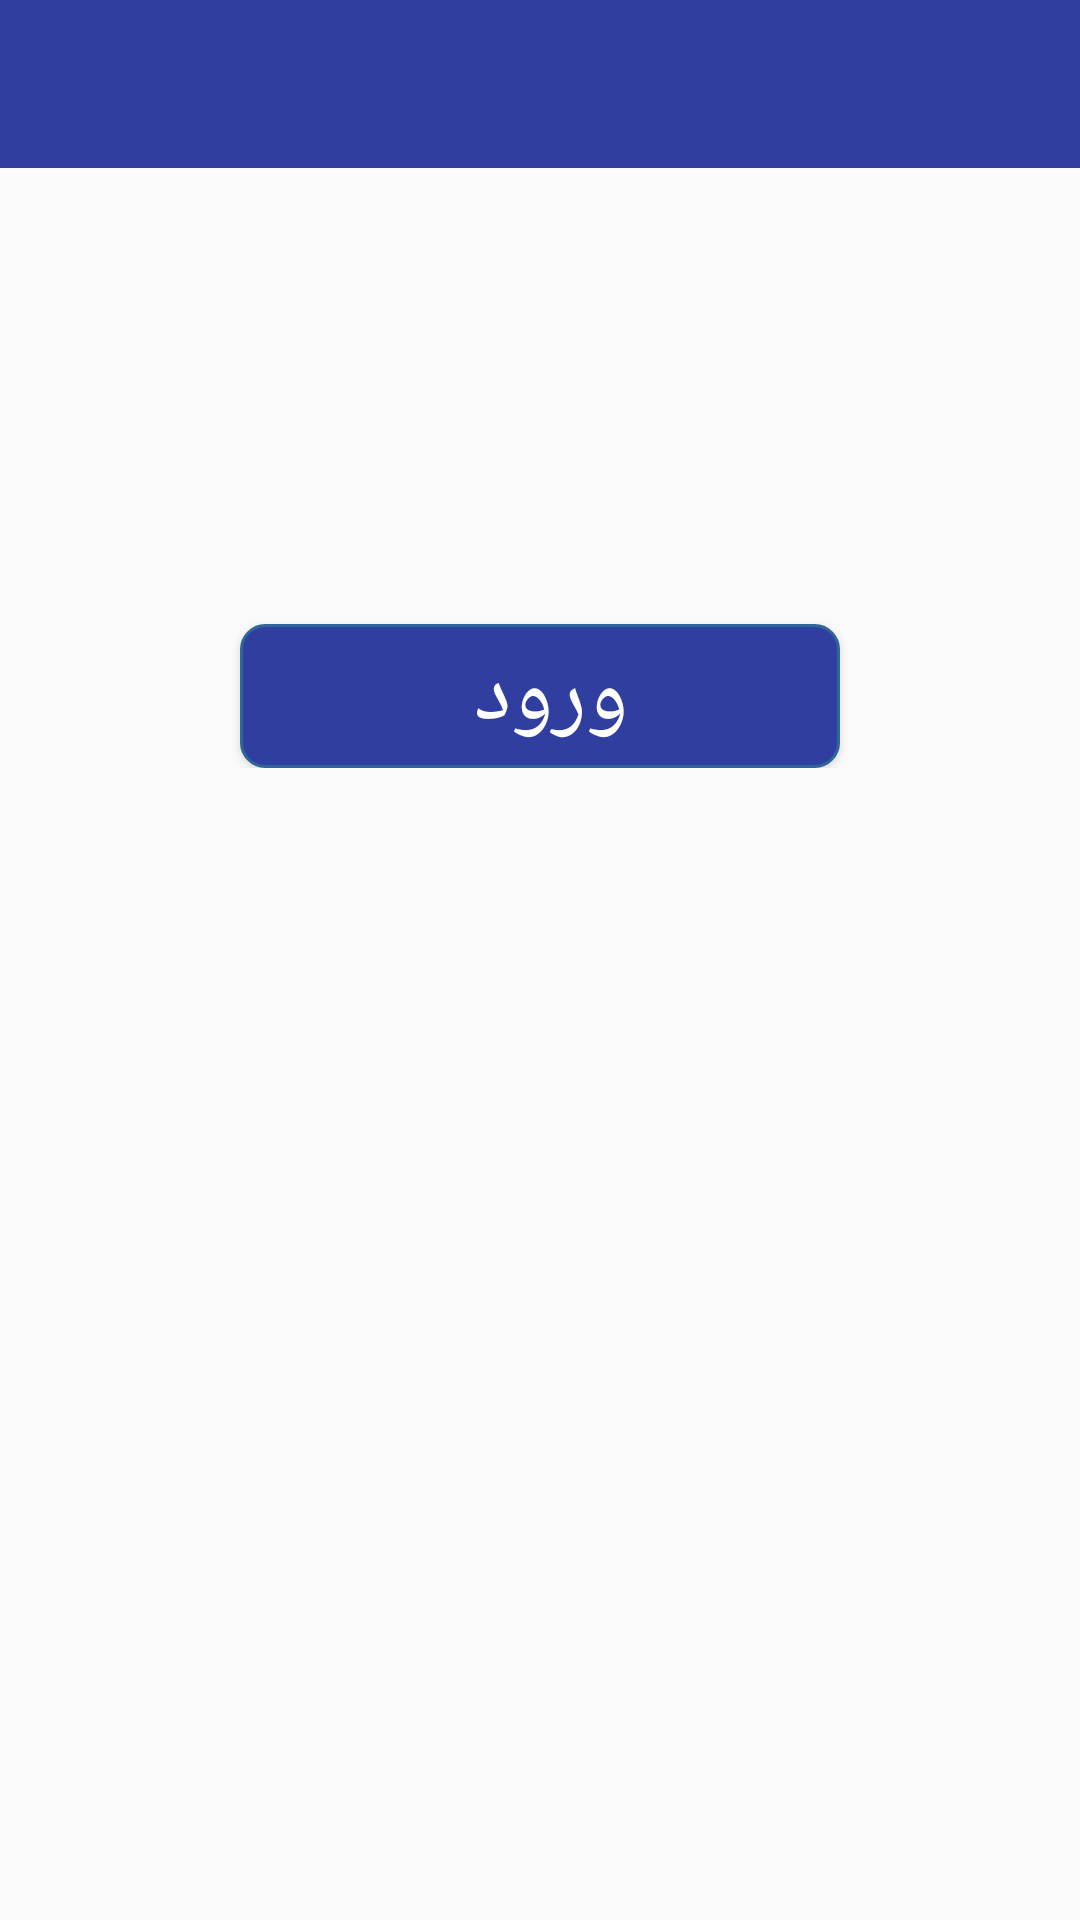

Layout XML and referenced resources for this Android screen:
<!-- AndroidManifest.xml: application theme AppTheme -->
<!-- res/layout/set_ip.xml -->
<?xml version="1.0" encoding="utf-8"?>
<LinearLayout xmlns:android="http://schemas.android.com/apk/res/android"
    android:layout_width="match_parent"
    android:layout_height="wrap_content" android:orientation="vertical">
    <include layout="@layout/labal_app_bar_new"/>
    <ScrollView xmlns:android="http://schemas.android.com/apk/res/android"
        android:layout_width="match_parent"
        android:layout_height="match_parent" >
        <LinearLayout xmlns:android="http://schemas.android.com/apk/res/android"
            android:gravity="right"
            android:orientation="vertical" android:layout_width="match_parent"
            android:layout_height="match_parent">

                <android.support.design.widget.TextInputLayout
                    android:layout_width="match_parent"
                    android:layout_marginTop="40dp"
                    android:layout_height="wrap_content"
                    android:id="@+id/NumberInput">
                <EditText
                    android:singleLine="true"
                    android:id="@+id/user"
                    android:gravity="right"
                    android:layout_width="200dp"
                    android:layout_height="0dp"
                    android:layout_weight="20"
                    android:hint="نام کاربری"
                    android:layout_gravity="right"
                    android:layout_marginTop="20dp"
                    android:layout_marginRight="58dp"
                    />
                </android.support.design.widget.TextInputLayout>
            <android.support.design.widget.TextInputLayout
                android:layout_marginTop="40dp"
                android:layout_width="match_parent"
                android:layout_height="wrap_content"

                android:id="@+id/Numb">
                <EditText

                    android:password="true"
                    android:singleLine="true"
                    android:id="@+id/pass"
                    android:gravity="right"
                    android:layout_width="200dp"
                    android:layout_height="0dp"
                    android:layout_weight="20"
                    android:hint="گذر واژه"
                    android:layout_gravity="right"
                    android:layout_marginTop="20dp"
                    android:layout_marginRight="58dp"
                    />
            </android.support.design.widget.TextInputLayout>
            <Button
                android:layout_weight="20"

                android:textSize="30dp"
                android:id="@+id/login"
                android:layout_width="200dp"
                android:layout_height="0dp"
                android:text="ورود "
                android:layout_gravity="center"
                android:gravity="center"
                android:layout_marginTop="50dp"
                android:background="@drawable/button_menu"
                android:textColor="#ffffff"/>


        </LinearLayout>
    </ScrollView>

</LinearLayout>
<!-- res/layout/labal_app_bar_new.xml (included above) -->
<?xml version="1.0" encoding="utf-8"?>
<LinearLayout xmlns:android="http://schemas.android.com/apk/res/android"
    xmlns:app="http://schemas.android.com/apk/res-auto"
    android:orientation="vertical"
    android:layout_width="match_parent"
    android:layout_height="wrap_content">
<android.support.v7.widget.Toolbar android:layout_width="match_parent"
    android:layout_height="wrap_content"
    android:background="@color/colorPrimaryDark"
    android:id="@+id/lable_entry_data"
    app:theme="@style/MyThem"
    />
</LinearLayout>
<!-- resources referenced by this layout -->
<resources>
  <color name="colorPrimaryDark">#303F9F</color>
  <!-- drawable button_menu (drawable) -->
  <?xml version="1.0" encoding="utf-8"?>
  <selector xmlns:android="http://schemas.android.com/apk/res/android">
     <item android:state_pressed="true"
         android:drawable="@drawable/button_two"/>
      <item
          android:drawable="@drawable/rectangel"/>
  </selector>
  <style name="MyThem" parent="ThemeOverlay.AppCompat.Dark">
          <item name="colorPrimary">@color/colorPrimary</item>
          <item name="colorPrimaryDark">@color/colorPrimaryDark</item>
          <item name="colorAccent">@color/colorAccent</item>
      </style>
  <style name="AppTheme" parent="Theme.AppCompat.Light.NoActionBar">
          
          <item name="colorPrimary">@color/colorPrimary</item>
          <item name="colorPrimaryDark">@color/colorPrimaryDark</item>
          <item name="colorAccent">@color/colorPrimary</item>
      </style>
  <!-- drawable button_two (drawable) -->
  <?xml version="1.0" encoding="utf-8"?>
  <shape xmlns:android="http://schemas.android.com/apk/res/android"
      android:padding="10dp"
      android:shape="rectangle" >
  
      <solid android:color="@color/colorPrimary" />
      <stroke
          android:width="1dp"
          android:color="@color/colorPrimary" />
      <corners
          android:bottomLeftRadius="8dp"
          android:bottomRightRadius="8dp"
          android:topLeftRadius="8dp"
          android:topRightRadius="8dp" />
  </shape>
  <!-- drawable rectangel (drawable) -->
  <?xml version="1.0" encoding="utf-8"?>
  <shape xmlns:android="http://schemas.android.com/apk/res/android"
      android:padding="10dp"
      android:shape="rectangle" >
  
      <solid android:color="@color/colorPrimaryDark" />
      <stroke
          android:width="1dp"
          android:color="#2f6699" />
      <corners
          android:bottomLeftRadius="8dp"
          android:bottomRightRadius="8dp"
          android:topLeftRadius="8dp"
          android:topRightRadius="8dp" />
  </shape>
  <color name="colorPrimary">#3F51B5</color>
  <color name="colorAccent">#FF4081</color>
</resources>
